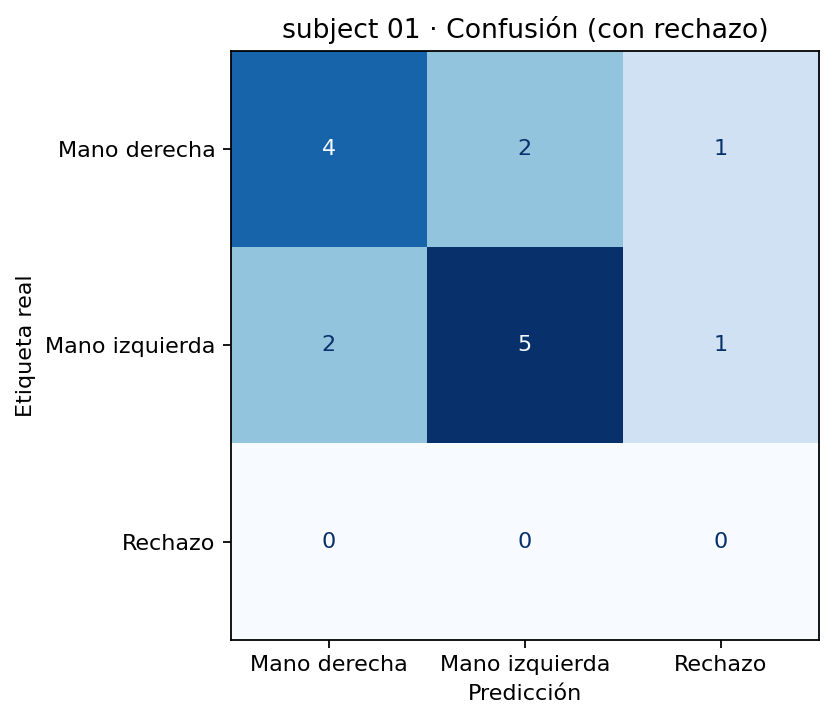

Data behind this chart, as committed beside it:
, Mano derecha, Mano izquierda, Rechazo
Mano derecha, 4, 2, 1
Mano izquierda, 2, 5, 1
Rechazo, 0, 0, 0
